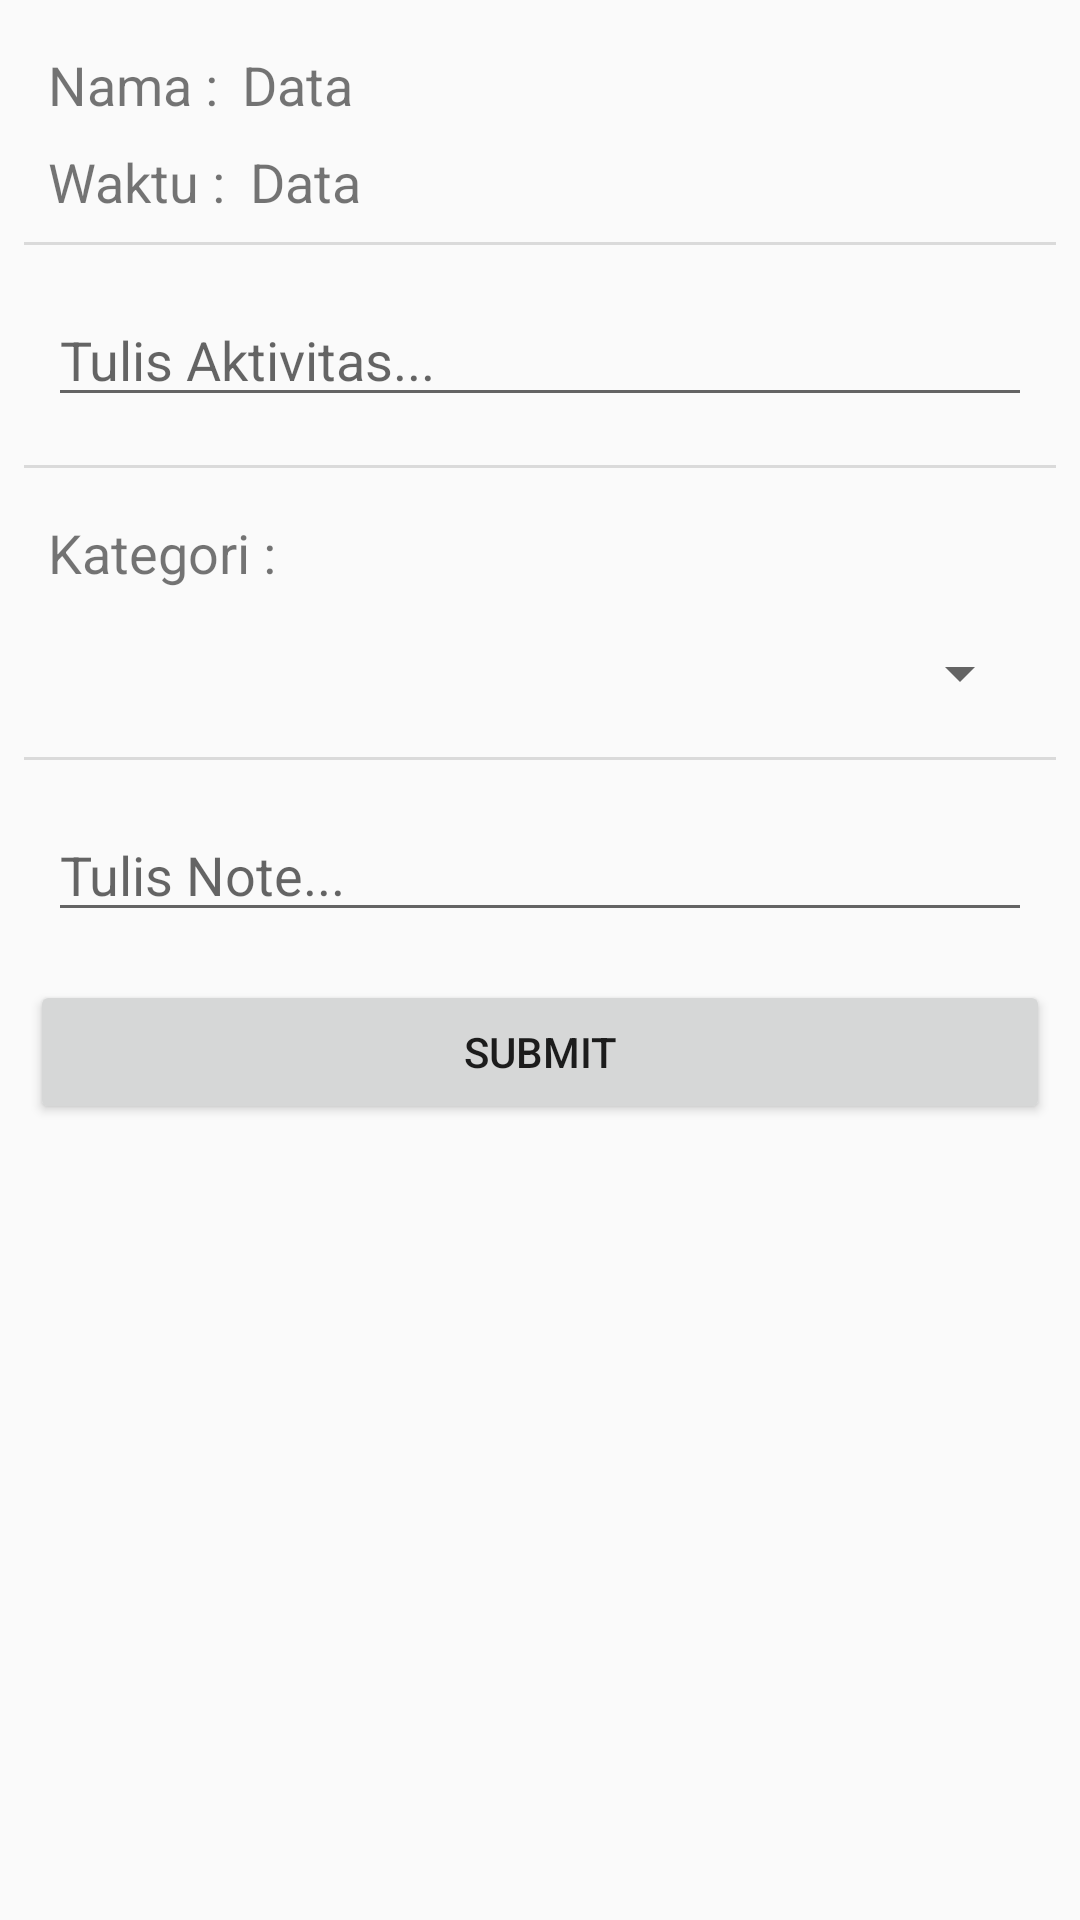

Layout XML and referenced resources for this Android screen:
<!-- AndroidManifest.xml: application theme AppTheme -->
<!-- res/layout/fragment_activity.xml -->
<?xml version="1.0" encoding="utf-8"?>
<ScrollView
    xmlns:android="http://schemas.android.com/apk/res/android"
    xmlns:tools="http://schemas.android.com/tools"
    tools:context="com.example.android.mywork.Feature.HomeActivity"
    android:orientation="vertical"
    android:layout_width="match_parent"
    android:layout_height="wrap_content">

    <LinearLayout
        android:orientation="vertical"
        android:layout_width="match_parent"
        android:layout_height="match_parent">

        <LinearLayout
            android:layout_width="match_parent"
            android:layout_height="wrap_content"
            android:orientation="horizontal">
            <TextView
                android:layout_width="wrap_content"
                android:layout_height="wrap_content"
                android:text="@string/label_nama"
                android:textSize="18sp"
                android:paddingRight="8dp"
                android:paddingLeft="16dp"
                android:paddingTop="16dp"
                android:paddingBottom="8dp"/>
            <TextView
                android:id="@+id/tv_nama"
                android:layout_width="wrap_content"
                android:layout_height="wrap_content"
                android:text="@string/input_data"
                android:textSize="18sp"
                android:paddingRight="8dp"
                android:paddingTop="16dp"
                android:paddingBottom="8dp"/>
        </LinearLayout>

        <LinearLayout
            android:layout_width="match_parent"
            android:layout_height="wrap_content"
            android:orientation="horizontal">
            <TextView
                android:layout_width="wrap_content"
                android:layout_height="wrap_content"
                android:text="@string/label_waktu"
                android:textSize="18sp"
                android:paddingRight="8dp"
                android:paddingLeft="16dp"
                android:paddingBottom="8dp"/>
            <TextView
                android:id="@+id/tv_waktu"
                android:layout_width="wrap_content"
                android:layout_height="wrap_content"
                android:text="@string/input_data"
                android:textSize="18sp"
                android:paddingRight="8dp"
                android:paddingBottom="8dp"/>
        </LinearLayout>

        <View
            android:layout_width="match_parent"
            android:layout_height="1dp"
            android:background="@color/viewColor"
            android:layout_marginLeft="8dp"
            android:layout_marginRight="8dp" />

        <EditText
                android:id="@+id/ed_aktivitas"
                android:layout_width="match_parent"
                android:layout_height="wrap_content"
                android:textSize="18sp"
                android:layout_margin="16dp"
                android:hint="@string/label_aktivitas"/>

        <View
            android:layout_width="match_parent"
            android:layout_height="1dp"
            android:background="@color/viewColor"
            android:layout_marginLeft="8dp"
            android:layout_marginRight="8dp" />

        <LinearLayout
            android:layout_width="match_parent"
            android:layout_height="wrap_content"
            android:orientation="vertical">
            <TextView
                android:layout_width="wrap_content"
                android:layout_height="wrap_content"
                android:text="@string/label_kategori"
                android:textSize="18sp"
                android:paddingTop="16dp"
                android:paddingRight="8dp"
                android:paddingLeft="16dp"/>
            <Spinner
                android:id="@+id/sp_kategori"
                android:layout_width="match_parent"
                android:layout_height="wrap_content"
                android:textSize="18sp"
                android:layout_margin="16dp"/>
        </LinearLayout>

        <View
            android:layout_width="match_parent"
            android:layout_height="1dp"
            android:background="@color/viewColor"
            android:layout_marginLeft="8dp"
            android:layout_marginRight="8dp" />

        <EditText
            android:id="@+id/ed_note"
            android:layout_width="match_parent"
            android:layout_height="wrap_content"
            android:textSize="18sp"
            android:layout_margin="16dp"
            android:hint="@string/label_note"/>

        <Button
            android:id="@+id/btn_submit"
            android:layout_width="match_parent"
            android:layout_height="wrap_content"
            android:text="@string/label_submit"
            android:layout_marginLeft="10dp"
            android:layout_marginRight="10dp"
            android:layout_marginBottom="8dp"
            android:layout_gravity="bottom"/>

    </LinearLayout>

</ScrollView>
<!-- resources referenced by this layout -->
<resources>
  <color name="viewColor">#DADADA</color>
  <string name="input_data">Data</string>
  <string name="label_aktivitas">Tulis Aktivitas...</string>
  <string name="label_kategori">Kategori : </string>
  <string name="label_nama">Nama : </string>
  <string name="label_note">Tulis Note...</string>
  <string name="label_submit">Submit</string>
  <string name="label_waktu">Waktu : </string>
  <style name="AppTheme" parent="Theme.AppCompat.Light.DarkActionBar">
          
          <item name="colorPrimary">@color/colorPrimary</item>
          <item name="colorPrimaryDark">@color/colorPrimaryDark</item>
          <item name="colorAccent">@color/colorAccent</item>
          <item name="actionBarStyle">@style/AppBarStyle</item>
      </style>
  <color name="colorPrimary">#3F51B5</color>
  <color name="colorPrimaryDark">#303F9F</color>
  <color name="colorAccent">#FF4081</color>
  <style name="AppBarStyle" parent="style/Widget.AppCompat.Light.ActionBar.Solid.Inverse">
          
          <item name="elevation">0dp</item>
      </style>
</resources>
